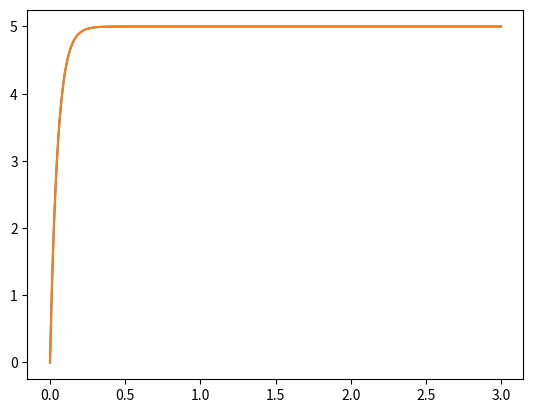

The script that saved this image:
# -*- coding: utf-8 -*-
"""
Created on Sun Sep 12 20:32:48 2021

[redacted]
"""

#This gives the activity of the integrator vs time, for both the numerical
#solution and the solution of analytical form fitted to the numerical one.

import numpy as np
from scipy.integrate import odeint
from scipy.optimize import curve_fit
import matplotlib.pyplot as plt

#constants and initial values
y0 = [0]
w = 0.8
tau_n = 0.01
I = 1
t = np.arange(0, 3, 0.001)

#function for curvefit
def func_onset(x, A, b, C):
    return A*(1-np.exp(-b*x)) + C
 
def firing_rate_eq(y, t): return ((-y + w*y + I )/ tau_n)
y = odeint(firing_rate_eq, y0, t)
y_array = np.array(y).flatten()

popt, pcov = curve_fit(func_onset,t,y_array)
print(popt)
print('std dev of A =', np.sqrt(pcov[1,1]))

#add a way to reject fits with std > 0.5 for 

tau_int_fitted = (1/popt[1])
tau_int_analytical = tau_n/(1-w)

print('fitted value =', tau_int_fitted)
print('analytical value = ', tau_int_analytical)

fig = plt.figure()
plt.plot(t,y_array, t, func_onset(t, popt[0], popt[1], popt[2]))

